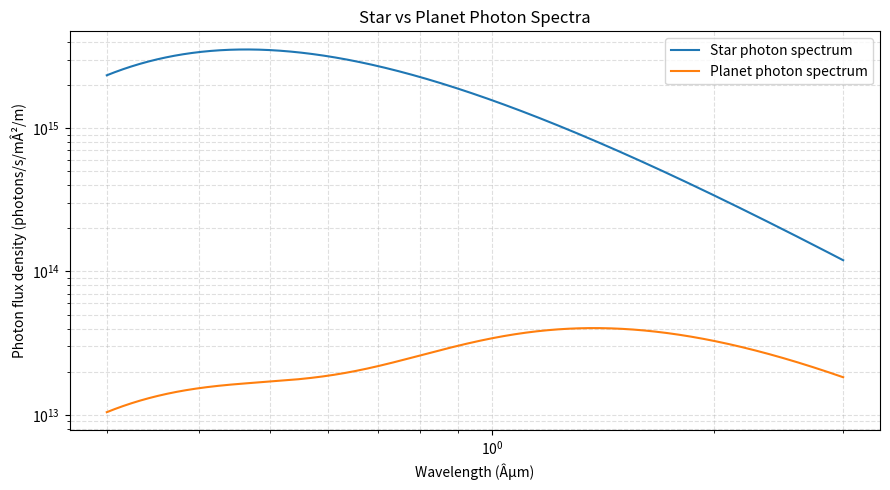

Here is the Python script that generated this plot:
# -*- coding: utf-8 -*-
"""
Created on Wed Feb  4 15:13:49 2026

@author: abrady
"""

#!/usr/bin/env python3
import numpy as np
import matplotlib.pyplot as plt
import pandas as pd
from math import pi

# -------------------------------------------------------
# Physical constants
# -------------------------------------------------------
h = 6.62607015e-34       # Planck constant (J s)
c = 2.99792458e8         # Speed of light (m/s)
k_B = 1.380649e-23       # Boltzmann constant (J/K)
sigma = 5.670374419e-8   # Stefan-Boltzmann constant (W/m^2/K^4)

# Solar, Earth, AU, parsec
R_sun   = 6.957e8
R_earth = 6.371e6
AU      = 1.495978707e11
pc      = 3.085677581491367e16


# -------------------------------------------------------
# 1: Planck function
# -------------------------------------------------------
def planck_lambda(wavelength_m, T):
    """Planck spectral radiance B_lambda (W m^-2 sr^-1 m^-1)."""
    lam = wavelength_m
    a = 2*h*c**2 / lam**5
    b = np.exp(h*c/(lam*k_B*T)) - 1.0
    return a / b


# -------------------------------------------------------
# 2: Stellar spectral flux at distance r
# -------------------------------------------------------
def stellar_flux_at_distance(wavelength_m, T_star, R_star_m, distance_m):
    """Flux from star at distance r (W m^-2 m^-1)."""
    return pi * planck_lambda(wavelength_m, T_star) * (R_star_m**2 / distance_m**2)


# -------------------------------------------------------
# 3: Stellar flux at Earth
# -------------------------------------------------------
def stellar_spectral_flux_at_earth(wavelength_m, T_star, R_star_m, D_star_m):
    return stellar_flux_at_distance(wavelength_m, T_star, R_star_m, D_star_m)


# -------------------------------------------------------
# 4: Planet reflected light
# -------------------------------------------------------
def planet_reflected_spectral_flux_at_earth(wavelength_m, T_star, R_star_m, a_m, R_p_m, A_g, D_star_m):
    F_star_planet = stellar_flux_at_distance(wavelength_m, T_star, R_star_m, a_m)
    power_intercepted = F_star_planet * pi * R_p_m**2
    power_reflected   = A_g * power_intercepted
    return power_reflected / (4 * pi * D_star_m**2)


# -------------------------------------------------------
# 5: Planet thermal emission
# -------------------------------------------------------
def planet_thermal_spectral_flux_at_earth(wavelength_m, T_p, R_p_m, D_star_m):
    return pi * planck_lambda(wavelength_m, T_p) * (R_p_m**2 / D_star_m**2)


# -------------------------------------------------------
# 6: Planet equilibrium temperature
# -------------------------------------------------------
def equilibrium_temperature(T_star, R_star_m, a_m, A_bond=0.3, f=1.0):
    return T_star * (R_star_m/(2*a_m))**0.5 * ((1 - A_bond)/f)**0.25


# -------------------------------------------------------
# 7: Simple top-hat filter
# -------------------------------------------------------
def top_hat_transmission(wavelength_m, center_m, width_m):
    half = width_m / 2
    return np.where((wavelength_m > center_m - half) &
                    (wavelength_m < center_m + half), 1.0, 0.0)


# -------------------------------------------------------
# 8: Convert spectral flux to photon rate
# -------------------------------------------------------
def photons_per_second(telescope_diameter_m, wavelengths_m, spectral_flux_W_m2_m, transmission, qe=0.9):
    E_photon = h * c / wavelengths_m
    photon_flux_density = spectral_flux_W_m2_m / E_photon
    collected_per_m2 = np.trapz(photon_flux_density * transmission * qe, wavelengths_m)
    area = pi * (telescope_diameter_m/2)**2
    return area * collected_per_m2


# -------------------------------------------------------
# 9: Return contrast ratio only
# -------------------------------------------------------
def contrast_ratio(N_planet, N_star):
    if N_star <= 0:
        return 0
    return N_planet / N_star


# -------------------------------------------------------
# Filters (simple top-hat approximations)
# -------------------------------------------------------
filters = {
    'B': {'center_m': 450e-9, 'width_m': 90e-9},
    'G': {'center_m': 550e-9, 'width_m': 100e-9},
    'R': {'center_m': 650e-9, 'width_m': 150e-9},
    'J': {'center_m': 1.25e-6, 'width_m': 0.30e-6},
    'H': {'center_m': 1.65e-6, 'width_m': 0.35e-6},
}


# -------------------------------------------------------
# USER PARAMETERS
# -------------------------------------------------------
params = {
    'T_star': 7915.0,
    'R_star_Rsun': 2.6,
    'distance_star_pc': 28.3,

    'a_AU': 0.05,
    'R_p_Rearth': 286.4,     # Planet radius in EARTH radii âœ”

    'albedo': 0.3,
    'telescope_diameter_m': 0.8,
    'qe': 0.9
}


# -------------------------------------------------------
# Main computation
# -------------------------------------------------------
wavelengths = np.linspace(0.3e-6, 3.0e-6, 5000)

# Convert parameters
T_star = params['T_star']
R_star = params['R_star_Rsun'] * R_sun
D_star = params['distance_star_pc'] * pc
a      = params['a_AU'] * AU
R_p    = params['R_p_Rearth'] * R_earth
A_g    = params['albedo']
D_t    = params['telescope_diameter_m']
qe     = params['qe']

# Planet temperature
T_p = equilibrium_temperature(T_star, R_star, a, A_bond=A_g)

# Fluxes
F_ref  = planet_reflected_spectral_flux_at_earth(wavelengths, T_star, R_star, a, R_p, A_g, D_star)
F_therm = planet_thermal_spectral_flux_at_earth(wavelengths, T_p, R_p, D_star)
F_planet = F_ref + F_therm

F_star = stellar_spectral_flux_at_earth(wavelengths, T_star, R_star, D_star)

# Results table
results = []
for name, f in filters.items():
    T_filt = top_hat_transmission(wavelengths, f['center_m'], f['width_m'])

    N_planet = photons_per_second(D_t, wavelengths, F_planet, T_filt, qe=qe)
    N_star   = photons_per_second(D_t, wavelengths, F_star,   T_filt, qe=qe)

    C = contrast_ratio(N_planet, N_star)

    results.append({
        'filter': name,
        'planet_photons_per_s': N_planet,
        'star_photons_per_s': N_star,
        'contrast': C
    })

df = pd.DataFrame(results).set_index('filter')
print(df)


# -------------------------------------------------------
# Plot star vs planet spectral flux (converted to photons)
# -------------------------------------------------------
plt.figure(figsize=(9,5))
E_photon = h*c / wavelengths

planet_phot_rate = F_planet / E_photon
star_phot_rate   = F_star   / E_photon

plt.loglog(wavelengths*1e6, star_phot_rate,   label="Star photon spectrum")
plt.loglog(wavelengths*1e6, planet_phot_rate, label="Planet photon spectrum")
plt.xlabel("Wavelength (Âµm)")
plt.ylabel("Photon flux density (photons/s/mÂ²/m)")
plt.title("Star vs Planet Photon Spectra")
plt.legend()
plt.grid(True, which="both", ls="--", alpha=0.4)
plt.tight_layout()
plt.show()
